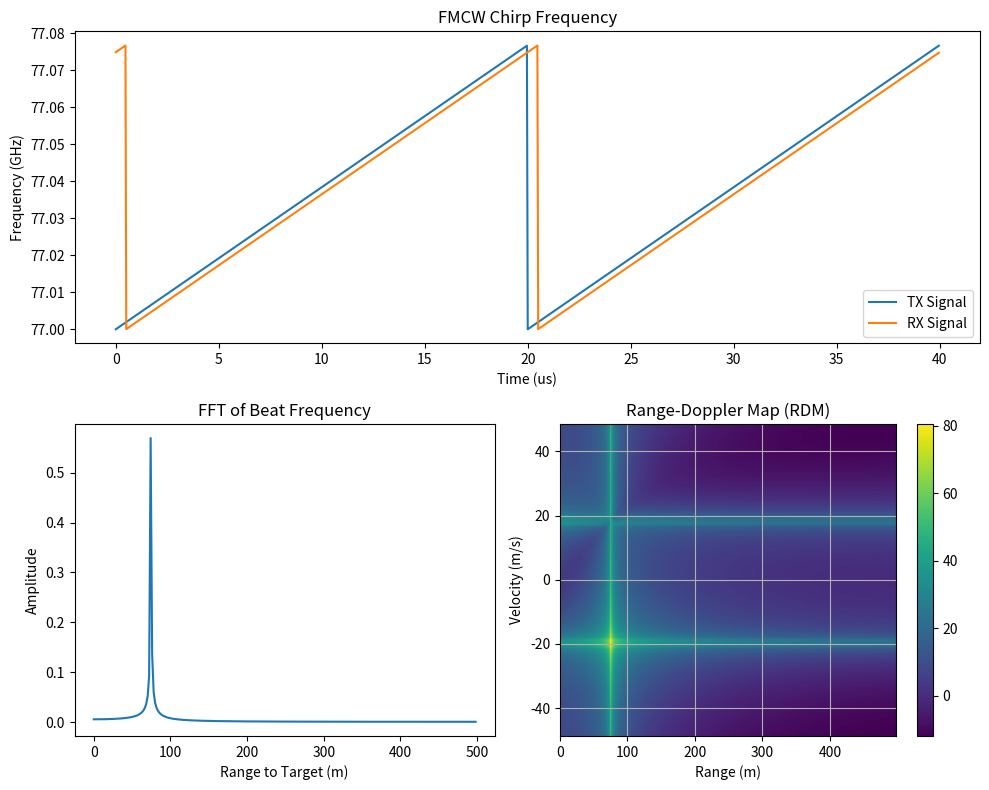

Here is the Python script that generated this plot:
import numpy as np
import matplotlib.pyplot as plt

"""
RANGE + VELOCITY DETERMINATION OVER ONE CHIRP
"""

# CONSTANTS
c = 3e8  # Speed of light in meters per second

# TARGET PARAMETERS
r = 75  # (m) target range
v = 20  # (m/s) target velocity
rad = 0 * np.pi / 180  # (radians) angle of arrival

# RANGE PARAMETERS
Rmax = 500  # (m) max range

# DETECTOR (ADC + Signal Generator)
chirpPeriods = 64
Nchirp = 512
N = chirpPeriods * Nchirp  # sample period of measurement
BW = Nchirp * (c / (4 * Rmax))  # (Hz) Bandwidth (sets range resolution)

# SIGNAL PARAMETERS
fc = 77e9  # (Hz) carrier frequency
lambda_val = c / fc  # Radar wavelength
Tchirp = 6 * (2 * Rmax / c)  # (s) chirp period (sweep time)
f_slope = BW / Tchirp  # chirp slope (rise/run)

# DETECTOR CHARACTERISTICS
Rres = c / (2 * BW)  # (m) range resolution
Vmax = lambda_val / (4 * Tchirp)  # (m/s) max detectable velocity
Vres = 2 * Vmax / Nchirp  # (m/s) velocity resolution

# SAMPLING PARAMETERS
f_beat_max = (2 * BW * Rmax) / (c * Tchirp)  # (Hz) sampler rate
fs = 2 * f_beat_max  # (Hz) sampler rate
dt = 1 / fs  # time step

# Generate time vector
t = np.arange(0, chirpPeriods * Tchirp, dt)  # Time of Tx and Rx

# Local Oscillator of the detector
f_tx = fc + f_slope * (t % Tchirp)

# Reflected Signal
time_delay = (2 * r) / c
doppler_shift = (2 * v * fc * np.cos(rad)) / c
f_rx = fc + f_slope * ((t - time_delay) % Tchirp) + doppler_shift

# Capture the beat frequency for each successive chirp in measurement window
IF_2DMatrix = np.zeros((chirpPeriods, Nchirp))

for chirp_index in range(chirpPeriods):
    left = chirp_index * Nchirp
    right = left + Nchirp

    # Perform the subtraction for the current interval
    f_beat = f_tx[left:right] - f_rx[left:right]
    signal_beat = np.cos(2 * np.pi * f_beat * t[left:right])

    IF_2DMatrix[chirp_index, :] = signal_beat

# construct Range-Doppler Image from dimmensional FFT
rdm = np.fft.fftshift(np.fft.fft2(IF_2DMatrix), axes=0)

rangeBin = np.arange(0, Rmax, Rres)
velocityBin = np.arange(-Vmax, Vmax, Vres/2)

# Plot the results
plt.figure(figsize=(10, 8))

# FREQUENCY SWEEP AS A FUNCTION OF TIME
plt.subplot(2, 1, 1)
plt.plot(t[0: 2 * Nchirp] * 1e6, f_tx[0: 2 * Nchirp] * 1e-9, label="TX Signal")
plt.plot(t[0: 2 * Nchirp] * 1e6, f_rx[0: 2 * Nchirp] * 1e-9, label="RX Signal")
plt.title("FMCW Chirp Frequency")
plt.xlabel("Time (us)")
plt.ylabel("Frequency (GHz)")
plt.legend()

# RANGE FFT OF  RAMP AS A FUNCTION OF TIME
chirp0 = rdm[0]
range_normalized = np.abs(chirp0) / len(chirp0)

plt.subplot(2, 2, 3)
plt.plot(rangeBin[0: Nchirp // 2], range_normalized[0: Nchirp // 2])
plt.xlabel("Range to Target (m)")
plt.ylabel("Amplitude")
plt.title("FFT of Beat Frequency")

# RANGE-DOPPLER DATA MAPPED TO IMAGE FRAME
rdm_image = 20 * np.log10(np.abs(rdm[:, : Nchirp // 2]))

plt.subplot(2, 2, 4)
plt.imshow(
    rdm_image,
    cmap="viridis",
    aspect="auto",
    extent=[rangeBin[0], rangeBin[-1], velocityBin[0], velocityBin[-1]],
)

plt.colorbar()  # Add a colorbar for reference
plt.title("Range-Doppler Map (RDM)")
plt.xlabel("Range (m)")
plt.ylabel("Velocity (m/s)")
plt.grid(True)

# PLOT
plt.tight_layout()
plt.show()

# data
print("Number of chirps in image (chirpPeriods):", chirpPeriods)
print("Chirp sample length (Nchirp):", Nchirp)
print("meausrement capture window (N):", N)
print("measurement sample rate (fs):", fs)
print("")
print("Range Resolution (m):", Rres)
print("max Range (m):", Rmax)
print("Range Resolution (m):", Rres)
print("max Velcoity (m/s):", Vmax)
print("Velocity Resolution (m/s):", Vres)
